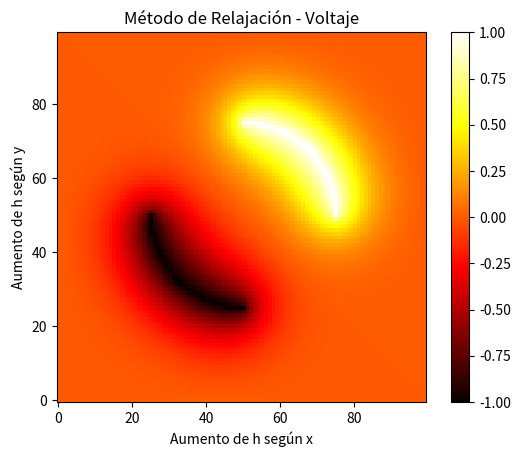
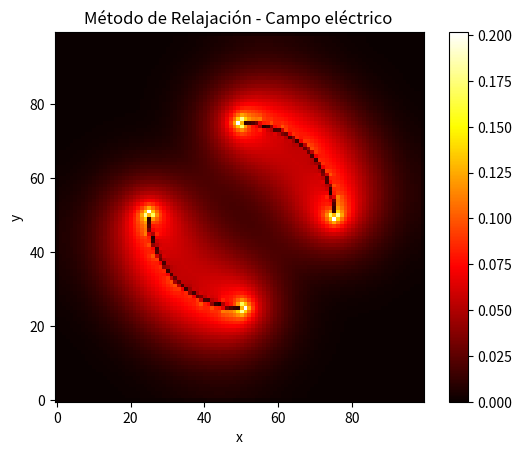

Write Python code to recreate these figures, in order.
import numpy as np
import matplotlib.pyplot as plt
import math

def voltaje():

    # Tamaño de la grilla
    N = 100

    # Crear una matriz para representar la grilla
    grilla = np.zeros((N, N))

    # Radio del círculo
    radio = 25

    #tolerancia para dibujar cfas
    tol = 0.5

    # Establecer condiciones iniciales
    for i in range(N):
        for j in range(N):
            x = i - N // 2
            y = j - N // 2
            if (x**2 + y**2) <= (radio+tol)**2 and (x**2 + y**2) >= (radio-tol)**2:
                if x >= 0 and y >= 0:
                    grilla[i, j] = 1  # Primer cuadrante
                elif x <= 0 and y <= 0:
                    grilla[i, j] = -1  # Tercer cuadrante

    # Iteraciones para la relajación
    num_iteraciones = 250

    # Relajación del círculo
    for k in range(num_iteraciones):
        new_grilla = np.copy(grilla)
        for i in range(1, N - 1):
            for j in range(1, N - 1):
                x = i - N // 2
                y = j - N // 2
                if (x**2 + y**2) <= (radio+tol)**2 and (x**2 + y**2) >= (radio-tol)**2 and ((x >= 0 and y >= 0) or (x <= 0 and y <= 0)):
                        new_grilla[i,j] = grilla[i,j]
                else:
                    new_grilla[i, j] = (grilla[(i + 1) % N, j] + grilla[(i - 1) % N, j] +
                                    grilla[i, (j + 1) % N] + grilla[i, (j - 1) % N]) / 4
                    
        grilla = np.copy(new_grilla)

    
    return grilla


def campo_electrico_x(voltaje):
    # Tamaño de la grilla
    N = 100

    # Crear una matriz para representar la grilla
    grilla = np.zeros((N, N))

    # Radio del círculo
    radio = 25

    #tolerancia para dibujar cfas
    tol = 0.5

    '''# Establecer condiciones iniciales
    for i in range(N):
        for j in range(N):
            x = i - N // 2
            y = j - N // 2
            if (x**2 + y**2) <= (radio+tol)**2 and (x**2 + y**2) >= (radio-tol)**2:
                if x >= 0 and y >= 0:
                    grilla[i, j] = 0  # Primer cuadrante
                elif x <= 0 and y <= 0:
                    grilla[i, j] = 0  # Tercer cuadrante
    '''
    # Iteraciones para la relajación
    num_iteraciones = 250

    # Relajación del círculo
    for k in range(num_iteraciones):
        new_grilla = np.copy(grilla)
        for i in range(0, N):
            for j in range(0, N):
                x = i - N // 2
                y = j - N // 2
                # if (x**2 + y**2) <= (radio+tol)**2 and (x**2 + y**2) >= (radio-tol)**2 and ((x >= 0 and y >= 0) or (x <= 0 and y <= 0)):
                #         new_grilla[i,j] = grilla[i,j]
                # else:
                new_grilla[i, j] = abs((voltaje[(i + 1) % N, j] - voltaje[(i - 1) % N, j])/(2/(1)))
                    
        grilla = np.copy(new_grilla)
        return grilla
    
def campo_electrico_y(voltaje):
    # Tamaño de la grilla
    N = 100

    # Crear una matriz para representar la grilla
    grilla = np.zeros((N, N))

    # Radio del círculo
    radio = 25

    #tolerancia para dibujar cfas
    tol = 0.5

    '''# Establecer condiciones iniciales
    for i in range(N):
        for j in range(N):
            x = i - N // 2
            y = j - N // 2
            if (x**2 + y**2) <= (radio+tol)**2 and (x**2 + y**2) >= (radio-tol)**2:
                if x >= 0 and y >= 0:
                    grilla[i, j] = 0  # Primer cuadrante
                elif x <= 0 and y <= 0:
                    grilla[i, j] = 0  # Tercer cuadrante
    '''
    # Iteraciones para la relajación
    num_iteraciones = 250

    # Relajación del círculo
    for k in range(num_iteraciones):
        new_grilla = np.copy(grilla)
        for i in range(0, N):
            for j in range(0, N):
                x = i - N // 2
                y = j - N // 2
                # if (x**2 + y**2) <= (radio+tol)**2 and (x**2 + y**2) >= (radio-tol)**2 and ((x >= 0 and y >= 0) or (x <= 0 and y <= 0)):
                #         new_grilla[i,j] = grilla[i,j]
                # else:
                new_grilla[i, j] = abs((voltaje[i, (j + 1) % N] - voltaje[i, (j - 1) % N])/(2/(1)))
                    
        grilla = np.copy(new_grilla)
        return grilla
    

def print_campo_elec(v):
    # Graficar la grilla
    fig, ax = plt.subplots()
    im = ax.imshow(v, cmap='hot', origin='lower')
    plt.colorbar(im)
    plt.title('Método de Relajación - Voltaje')
    ax.set_xlabel('Aumento de h según x')
    ax.set_ylabel('Aumento de h según y')
    plt.show()
    x = campo_electrico_x(v)
    y = campo_electrico_y(v)

    campo_elec = np.zeros((100, 100))
    for i in range(0, 100):
        for j in range(0, 100):
            campo_elec[i,j]= np.sqrt((x[i,j])**2+(y[i,j])**2)  

    # Graficar la grilla
    fig, ax = plt.subplots()
    im = ax.imshow(campo_elec, cmap='hot', origin='lower')
    plt.colorbar(im)
    plt.title('Método de Relajación - Campo eléctrico ')
    ax.set_xlabel('x')
    ax.set_ylabel('y')
    plt.show()
    return campo_elec



def lineas_campo_elec(e):


    # Crear una matriz de numpy con el módulo del campo eléctrico
    campo_electrico = e

    # Crear una cuadrícula de coordenadas para los puntos en la matriz
    x = np.arange(0, campo_electrico.shape[1], 1)
    y = np.arange(0, campo_electrico.shape[0], 1)
    X, Y = np.meshgrid(x, y)

    # Calcular los componentes x e y del campo eléctrico a partir del módulo
    Ex = campo_electrico * np.cos(np.pi/4)  # Componente x del campo eléctrico
    Ey = campo_electrico * np.sin(np.pi/4)  # Componente y del campo eléctrico
    v= voltaje()
    Ex = campo_electrico_x(v)
    Ex = -1*Ex
    Ey = campo_electrico_y(v)
    Ey = -1*Ey #es porque al graficar las líneas la función por defecto va de - a +

    # Graficar las líneas de campo
    plt.figure()
    #plt.quiver(X, Y, Ex, Ey)
    plt.streamplot(X, Y, Ex, Ey, color='b')
    plt.xlabel('Coordenada x')
    plt.ylabel('Coordenada y')
    plt.title('Líneas de campo eléctrico')
    plt.show()

def deducir_recta_dos_puntos(x1, y1, x2, y2):
    # Calcula la pendiente utilizando la fórmula (y2 - y1) / (x2 - x1)
    m = (y2 - y1) / (x2 - x1)
    
    # Utiliza la forma punto-pendiente para deducir la ecuación de la recta
    b = y1 - m * x1
    
    # Retorna la ecuación de la recta en forma de diccionario
    return {"m": m, "b": b}

def calcular_angulo_recta(equacion):
    # Extrae la pendiente de la ecuación de la recta
    m = equacion["m"]
    
    # Calcula el ángulo en radianes utilizando la función arcotangente
    angulo_radianes = math.atan(m)
    
    # Convierte el ángulo de radianes a grados
    #angulo_grados = math.degrees(angulo_radianes)
    
    return angulo_radianes

def campo_elec_radial(Ex, Ey):
    pos_x = np.zeros((100, 100))
    pos_y = np.zeros((100, 100))
    
    Er = np.zeros((100, 100))

    for i in range(0, 100):
        for j in range(0, 100):
            x = i - 100 // 2
            y = j - 100 // 2
            pos_x[i,j]= x
            pos_y[i,j]= y
            if(x ==0 and y==0):
                print("Posicion:")
                print(i,j)

    for i in range(0, 100):
        for j in range(0, 100):
            if(pos_x[i,j]== 0):
                Er[i,j] = (Ey[i,j])          #no puedo divir entre cero, si es cero tiene solo componente en y
            else:            
                recta = deducir_recta_dos_puntos(0,0,pos_x[i,j], pos_y[i,j])
                tita = calcular_angulo_recta(recta)
                Er[i,j] = (Ex[i,j]*np.cos(tita)) + (Ey[i,j]*np.sin(tita))
    #sigma = epsilon cero* Er
    return Er

def carga(sigma):
    #tolerancia para dibujar cfas
    tol = 0.5
    suma = 0
    contador = 0
    # Radio del círculo
    radio = 25
    # Establecer condiciones iniciales
    for i in range(100):
        for j in range(100):
            x = i - 100 // 2
            y = j - 100 // 2
            if (x**2 + y**2) <= (radio+tol)**2 and (x**2 + y**2) >= (radio-tol)**2:
                if x >= 0 and y >= 0:
                    suma = suma +sigma[i,j]
                    contador = contador+1

    promedio = suma/contador
    print("Promedio:")
    print(promedio)
    carga = promedio*2*np.pi*radio/4
    return carga

def capacitancia(carga):
    cap = carga/2           #delta V = 2
    print("Capacitancia:")
    print(cap)
    return cap

                     
v = voltaje()
Ex = campo_electrico_x(v)
Ey = campo_electrico_y(v)
e =print_campo_elec(v)
# lineas_campo_elec(e)
sigma = campo_elec_radial(Ex, Ey)
capacitancia(carga(sigma))

    



